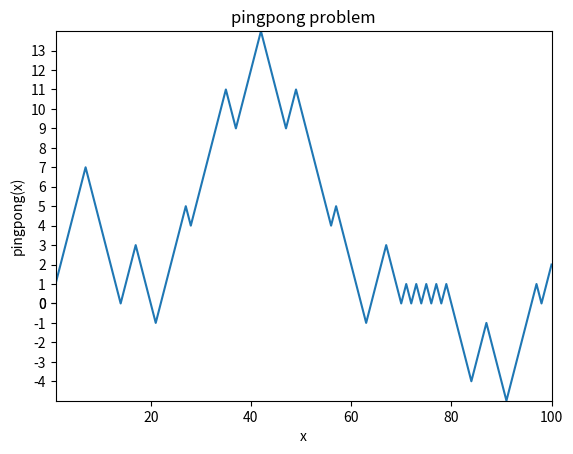

Reproduce this figure in Python. (Note: this script raises an exception after producing the figure.)
import sys
sys.setrecursionlimit(10000)
##Python은 재귀함수 최대 depth가 약 1000이므로, 설정을 통해 recursion-limit을 10,000으로 증가시킨다.
##Stack(정적 할당 메모리 공간)에 참조변수들이 쌓일 거니까.


def search_7(x):
    '''
    RETURN  자연수 x에 숫자 7이 포함돼 있으면 True, 그렇지 않으면 False를 반환함.
    '''

    if x % 10 == 7:
        # input x의 일의 자리가 7인지 확인하고, 만약 7이라면 True를 반환함.
        return True

    elif x < 10:
        # x의 일의 자리가 7이 아니면서 10 미만이라면 더 이상 조사해보지 않아도 x는 7을 갖지 않으므로 False를 반환함.
        return False

    else:
        # x의 일의 자리가 7이 아니고, 10 이상이라면 십의 자리, 백의 자리 등을 차례로 조사해봄.
        return search_7(int(x / 10))


def increment(x):
    if x == 1:
        # 종료 시점을 의미함.
        # 임의의 자연수 n에 대해, 수열의 |a_{n+1} - a_{n}|의 값을 결정함.
        # 이 문제에서는 |a_{n+1} - a_{n}| == 1
        return 1
    else:
        if (x % 7 == 0 or search_7(x)):
            # 만약 x가 7의 배수이거나 7을 포함하고 있으면 증분의 방향을 바꿈.
            return - increment(x - 1)
        else:
            # 그렇지 않으면 증분의 방향은 그대로임.
            return + increment(x - 1)


def pingpong(x):
    # x는 문제에서 말하는 수열의 번째수를 의미함.
    if x == 1:
        return 1 #a_{1} == 1임을 의미함.
    else:
        return pingpong(x-1) + increment(x-1)


def get_result(func, arg_list: list) -> list:
    result = []
    for arg in arg_list:
        result.append(func(arg)) #Python에서 함수는 1급 객체 (First-Class)라서 input parameter로 전달 가능.
    return result


x_s = [
    1, 2, 8, 14,
    22, 68, 100, 1000
    ]

result = get_result(pingpong, x_s)
print(result)

from matplotlib import pyplot as plt
import numpy as np

n = 100
x = np.linspace(1, n, n)
y = [pingpong(i) for i in x]
y_max = max(y)
y_min = min(y)

plt.axis([1, n, y_min, y_max])
plt.yticks(list(range(0, y_min, -1)) + (list(range(0, y_max, 1))))
plt.plot(x, y)

plt.xlabel('x')
plt.ylabel('pingpong(x)')
plt.title('pingpong problem')

plt.grid(b=True, which='major', color='#666666', linestyle='-')
plt.minorticks_on()
plt.grid(b=True, which='minor', color='#999999', linestyle='-', alpha=0.2)

plt.show()